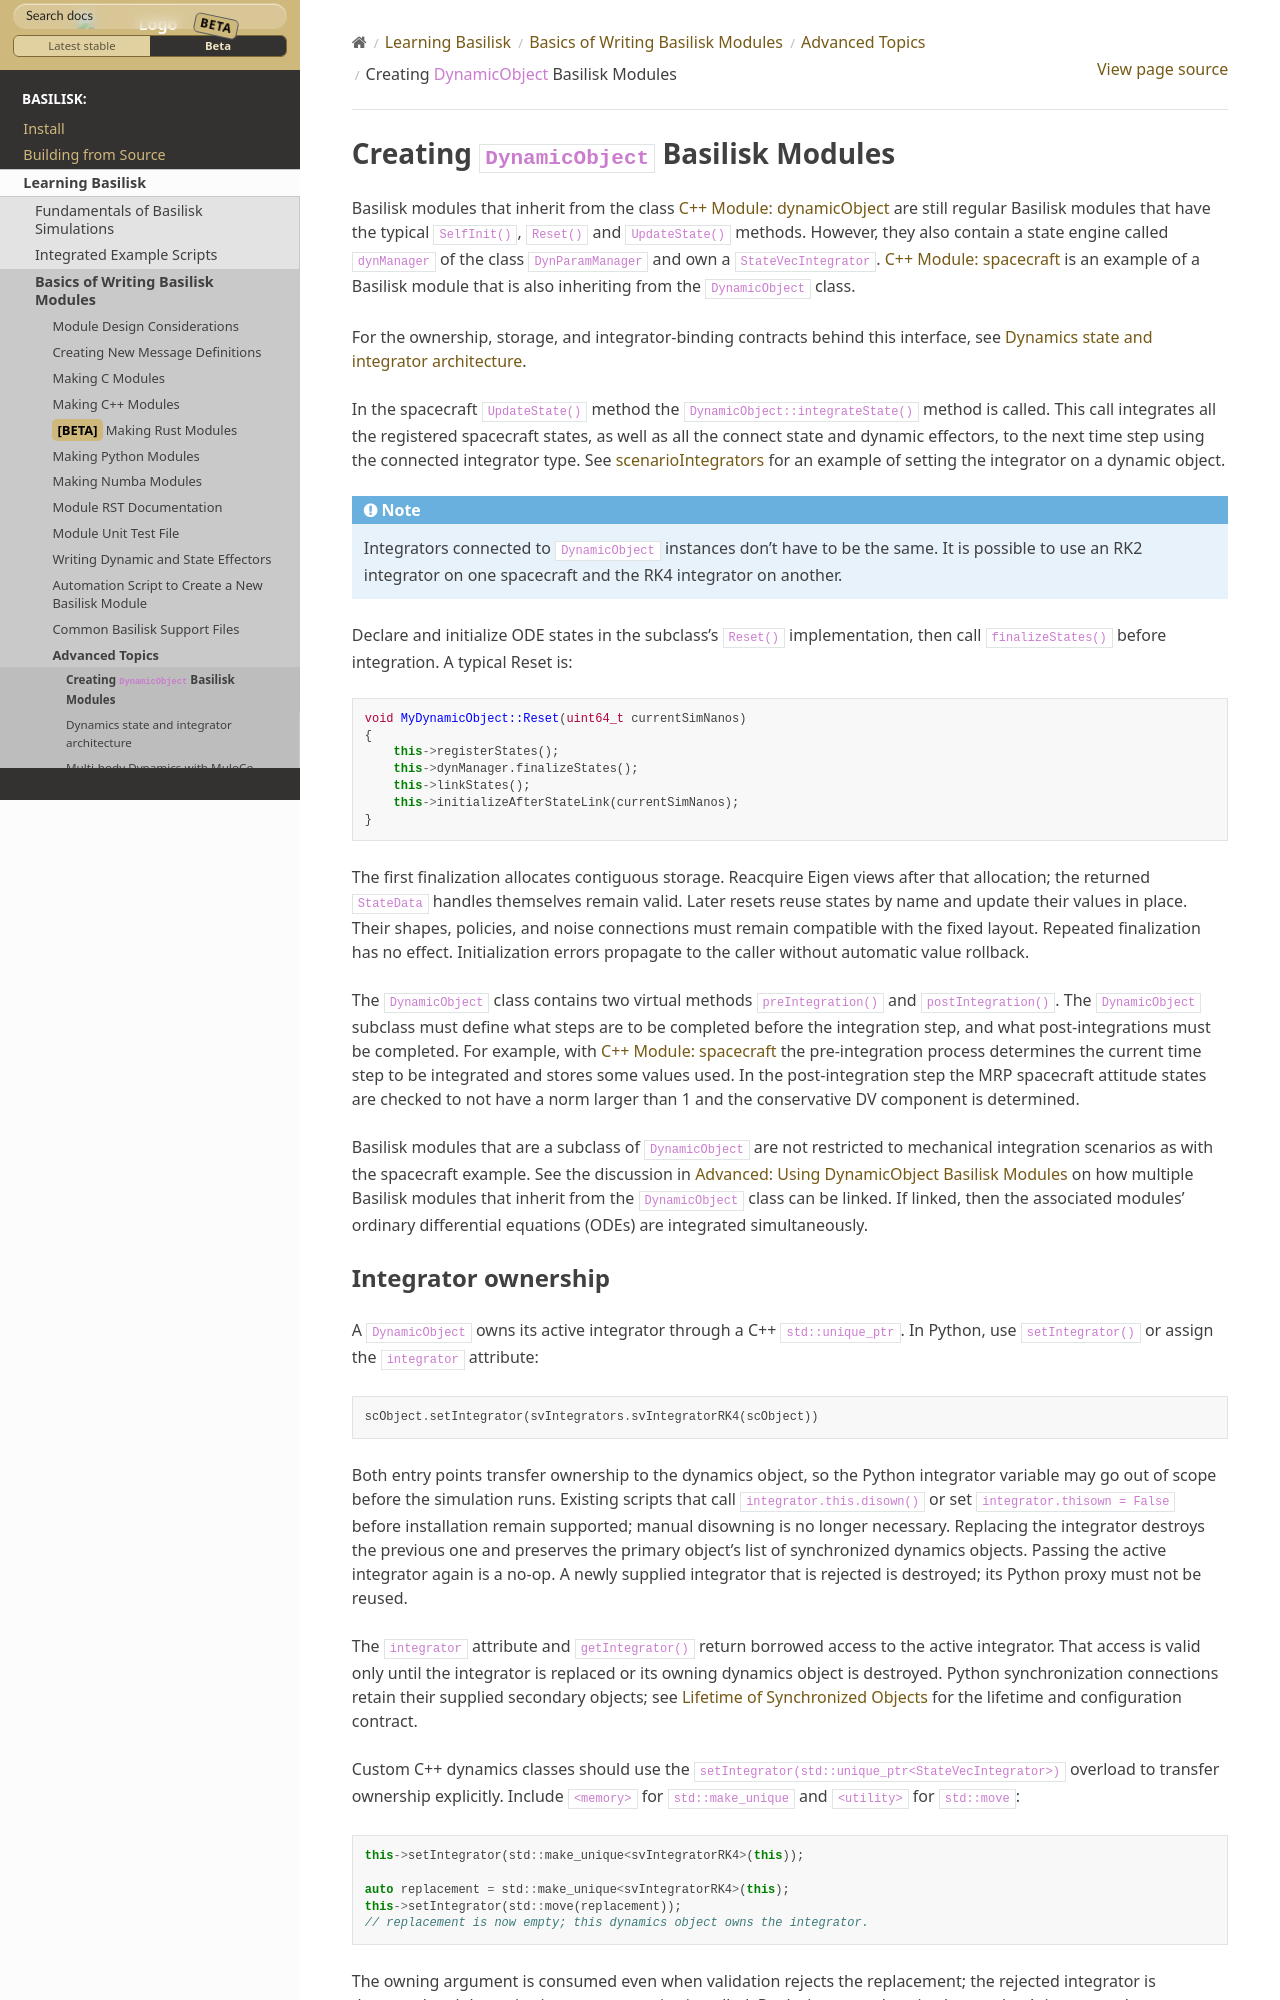

repository: AVSLab/basilisk · page: develop/Learn/makingModules/advancedTopics/creatingDynObject.html · generator: sphinx

.. _creatingDynObject:

Creating ``DynamicObject`` Basilisk Modules
===========================================

Basilisk modules that inherit from the class :ref:`dynamicObject` are still regular Basilisk modules
that have the typical ``SelfInit()``, ``Reset()`` and ``UpdateState()`` methods.  However, they also contain
a state engine called ``dynManager`` of the class ``DynParamManager`` and own a
``StateVecIntegrator``.  :ref:`spacecraft` is an example of
a Basilisk module that is also inheriting from the ``DynamicObject`` class.

For the ownership, storage, and integrator-binding contracts behind this
interface, see :ref:`integratorArchitecture`.

In the spacecraft ``UpdateState()`` method the ``DynamicObject::integrateState()`` method is called.
This call integrates all the registered spacecraft states, as well as all the connect state
and dynamic effectors, to the next time step using the connected integrator type.  See
:ref:`scenarioIntegrators` for an example of setting the integrator on a dynamic object.

.. note::

    Integrators connected to ``DynamicObject`` instances don't have to be the same.
    It is possible to use an RK2 integrator on one spacecraft and the RK4 integrator on another.

Declare and initialize ODE states in the subclass's ``Reset()`` implementation, then
call ``finalizeStates()`` before integration. A typical Reset is:

.. code-block:: cpp

    void MyDynamicObject::Reset(uint64_t currentSimNanos)
    {
        this->registerStates();
        this->dynManager.finalizeStates();
        this->linkStates();
        this->initializeAfterStateLink(currentSimNanos);
    }

The first finalization allocates contiguous storage. Reacquire Eigen views after that
allocation; the returned ``StateData`` handles themselves remain valid. Later resets
reuse states by name and update their values in place. Their shapes, policies, and noise
connections must remain compatible with the fixed layout. Repeated finalization has no
effect. Initialization errors propagate to the caller without automatic value rollback.

The ``DynamicObject`` class contains two virtual methods ``preIntegration()`` and ``postIntegration()``.
The ``DynamicObject`` subclass must define what steps are to be completed before the integration step,
and what post-integrations must be completed.  For example, with :ref:`spacecraft` the pre-integration
process determines the current time step to be integrated and stores some values used.  In the post-integration
step the MRP spacecraft attitude states are checked to not have a norm larger than 1 and the conservative DV
component is determined.

Basilisk modules that are a subclass of ``DynamicObject`` are not restricted to mechanical integration
scenarios as with the spacecraft example.  See the discussion in :ref:`bskPrinciples-9` on how multiple
Basilisk modules that inherit from the ``DynamicObject`` class can be linked.  If linked,
then the associated modules' ordinary differential equations (ODEs) are integrated
simultaneously.
